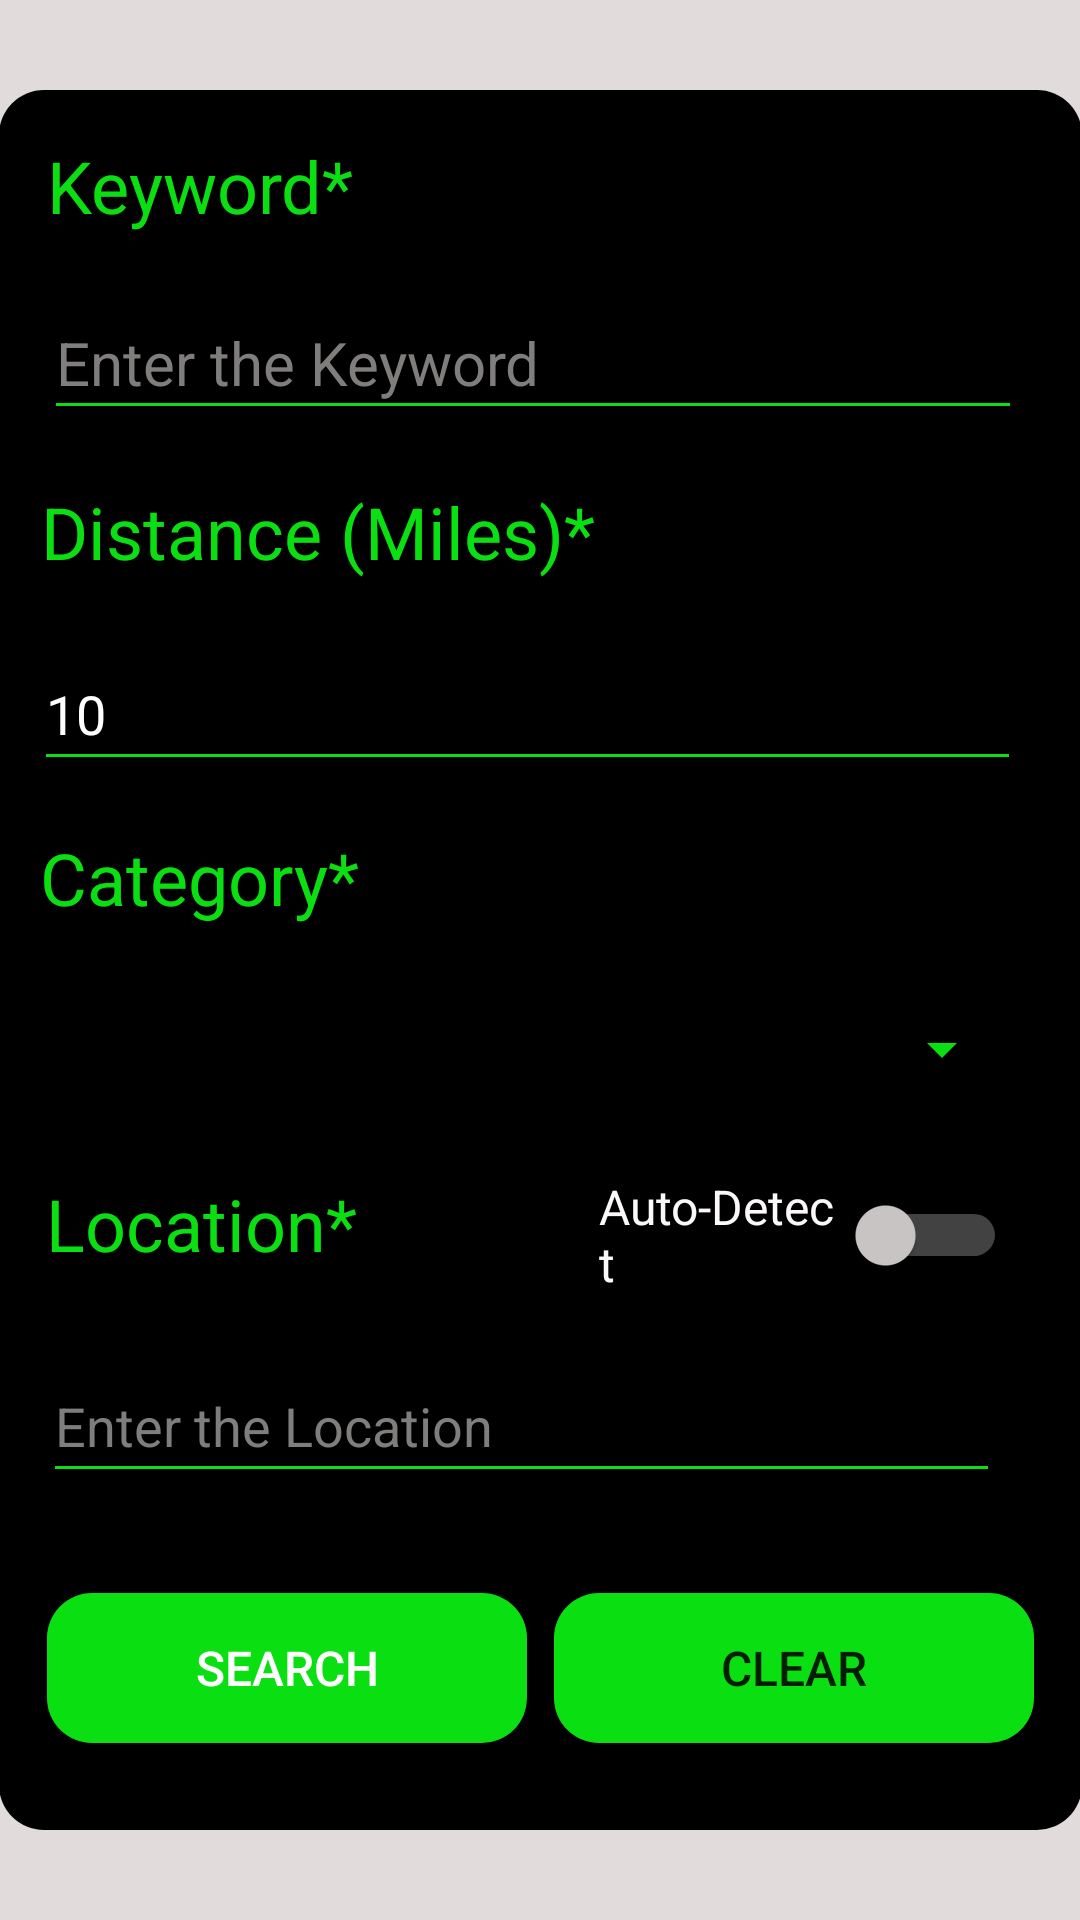

Reconstruct the res/layout file that produces this screen, plus the resources it refers to.
<!-- AndroidManifest.xml: application theme Theme.EventFinder -->
<!-- res/layout/fragment_search_tab.xml -->
<?xml version="1.0" encoding="utf-8"?>
<FrameLayout xmlns:android="http://schemas.android.com/apk/res/android"
    xmlns:app="http://schemas.android.com/apk/res-auto"
    xmlns:tools="http://schemas.android.com/tools"
    android:id="@+id/layoutSearchTab"
    android:layout_width="match_parent"
    android:layout_height="match_parent"
    android:background="@color/offWhite"
    tools:context=".SearchTab">

    <androidx.constraintlayout.widget.ConstraintLayout
        android:id="@+id/layoutSearchForm"
        android:layout_width="361dp"
        android:layout_height="580dp"
        android:layout_gravity="center"
        android:background="@drawable/rounded_corner_black_bg"
        app:layout_constraintBottom_toBottomOf="parent"
        app:layout_constraintEnd_toEndOf="parent"
        app:layout_constraintStart_toStartOf="parent"
        app:layout_constraintTop_toTopOf="parent"
        app:layout_constraintVertical_bias="0.333">

        <TextView
            android:id="@+id/textViewLocation"
            android:layout_width="140dp"
            android:layout_height="44dp"
            android:text="Location*"
            android:textColor="@color/myGreen"
            android:textSize="24sp"
            app:layout_constraintBottom_toBottomOf="parent"
            app:layout_constraintEnd_toEndOf="parent"
            app:layout_constraintHorizontal_bias="0.071"
            app:layout_constraintStart_toStartOf="parent"
            app:layout_constraintTop_toTopOf="parent"
            app:layout_constraintVertical_bias="0.675" />

        <TextView

            android:id="@+id/textViewKeyword"
            android:layout_width="149dp"
            android:layout_height="36dp"
            android:text="Keyword*"
            android:textColor="@color/myGreen"
            android:textSize="24sp"
            app:layout_constraintBottom_toBottomOf="parent"
            app:layout_constraintEnd_toEndOf="parent"
            app:layout_constraintHorizontal_bias="0.075"
            app:layout_constraintStart_toStartOf="parent"
            app:layout_constraintTop_toTopOf="parent"
            app:layout_constraintVertical_bias="0.029" />

        <TextView
            android:id="@+id/textViewCategory"
            android:layout_width="192dp"
            android:layout_height="40dp"
            android:text="Category*"
            android:textColor="@color/myGreen"
            android:textSize="24sp"
            app:layout_constraintBottom_toBottomOf="parent"
            app:layout_constraintEnd_toEndOf="parent"
            app:layout_constraintHorizontal_bias="0.081"
            app:layout_constraintStart_toStartOf="parent"
            app:layout_constraintTop_toTopOf="parent"
            app:layout_constraintVertical_bias="0.456" />

        <TextView
            android:id="@+id/textViewDistance"
            android:layout_width="196dp"
            android:layout_height="39dp"
            android:text="Distance (Miles)*"
            android:textColor="@color/myGreen"
            android:textSize="24sp"
            app:layout_constraintBottom_toBottomOf="parent"
            app:layout_constraintEnd_toEndOf="parent"
            app:layout_constraintHorizontal_bias="0.084"
            app:layout_constraintStart_toStartOf="parent"
            app:layout_constraintTop_toTopOf="parent"
            app:layout_constraintVertical_bias="0.242" />

        <EditText
            android:id="@+id/editTextKeyword"
            android:layout_width="326dp"
            android:layout_height="48dp"
            android:backgroundTint="@color/myGreen"
            android:hint="Enter the Keyword"
            android:textColor="#FFFFFF"
            android:textColorHint="#807D7D"
            android:textCursorDrawable="@color/myGreen"
            android:textSize="20sp"
            app:layout_constraintBottom_toBottomOf="parent"
            app:layout_constraintEnd_toEndOf="parent"
            app:layout_constraintHorizontal_bias="0.424"
            app:layout_constraintStart_toStartOf="parent"
            app:layout_constraintTop_toTopOf="parent"
            app:layout_constraintVertical_bias="0.123" />

        <EditText
            android:id="@+id/editTextNumberDistance"
            android:layout_width="329dp"
            android:layout_height="48dp"
            android:backgroundTint="@color/myGreen"
            android:ems="10"
            android:inputType="number"
            android:text="10"
            android:textColor="#FFFFFF"
            app:layout_constraintBottom_toBottomOf="parent"
            app:layout_constraintEnd_toEndOf="parent"
            app:layout_constraintHorizontal_bias="0.361"
            app:layout_constraintStart_toStartOf="parent"
            app:layout_constraintTop_toTopOf="parent"
            app:layout_constraintVertical_bias="0.343" />

        <Spinner
            android:id="@+id/spinnerCategory"
            android:layout_width="325dp"
            android:layout_height="48dp"
            android:backgroundTint="@color/myGreen"
            android:dropDownSelector="@color/black"
            android:entries="@array/categories"
            android:pointerIcon="all_scroll"
            android:spinnerMode="dropdown"
            android:visibility="visible"
            app:layout_constraintBottom_toBottomOf="parent"
            app:layout_constraintEnd_toEndOf="parent"
            app:layout_constraintHorizontal_bias="0.368"
            app:layout_constraintStart_toStartOf="parent"
            app:layout_constraintTop_toTopOf="parent"
            app:layout_constraintVertical_bias="0.556" />

        <EditText
            android:id="@+id/editTextLocation"
            android:layout_width="319dp"
            android:layout_height="48dp"
            android:backgroundTint="@color/myGreen"
            android:ems="10"
            android:hint="Enter the Location"
            android:inputType="textPersonName"
            android:textColor="#FFFFFF"
            android:textColorHint="#807D7D"
            app:layout_constraintBottom_toBottomOf="parent"
            app:layout_constraintEnd_toEndOf="parent"
            app:layout_constraintHorizontal_bias="0.348"
            app:layout_constraintStart_toStartOf="parent"
            app:layout_constraintTop_toTopOf="parent"
            app:layout_constraintVertical_bias="0.789" />

        <Switch
            android:id="@+id/switchAutoDetect"
            android:layout_width="136dp"
            android:layout_height="48dp"
            android:backgroundTint="#504E4E"
            android:buttonTint="#FDFDFD"
            android:cursorVisible="true"
            android:text="Auto-Detect"
            android:textColor="#FAF8F8"
            android:textColorHighlight="#2FDD36"
            android:textColorLink="#24DD2C"
            android:textSize="16sp"
            android:thumbTint="@drawable/switch_thumb_selector"
            android:trackTint="@drawable/switch_track_selector"
            app:layout_constraintBottom_toBottomOf="parent"
            app:layout_constraintEnd_toEndOf="parent"
            app:layout_constraintHorizontal_bias="0.889"
            app:layout_constraintStart_toStartOf="parent"
            app:layout_constraintTop_toTopOf="parent"
            app:layout_constraintVertical_bias="0.672" />

        <Button
            android:id="@+id/buttonSearch"
            android:layout_width="160dp"
            android:layout_height="50dp"
            android:background="@drawable/rounded_corner_green_bg"
            android:text="Search"
            android:textColor="@color/white"
            android:textSize="16sp"
            app:layout_constraintBottom_toBottomOf="parent"
            app:layout_constraintEnd_toEndOf="parent"
            app:layout_constraintHorizontal_bias="0.079"
            app:layout_constraintStart_toStartOf="parent"
            app:layout_constraintTop_toTopOf="parent"
            app:layout_constraintVertical_bias="0.945" />

        <Button
            android:id="@+id/buttonClear"
            android:layout_width="160dp"
            android:layout_height="50dp"
            android:background="@drawable/rounded_corner_green_bg"
            android:text="Clear"
            android:textSize="16sp"
            app:layout_constraintBottom_toBottomOf="parent"
            app:layout_constraintEnd_toEndOf="parent"
            app:layout_constraintHorizontal_bias="0.92"
            app:layout_constraintStart_toStartOf="parent"
            app:layout_constraintTop_toTopOf="parent"
            app:layout_constraintVertical_bias="0.945" />

    </androidx.constraintlayout.widget.ConstraintLayout>
</FrameLayout>
<!-- resources referenced by this layout -->
<resources>
  <string-array name="categories">
  
          <item> All </item>
          <item> Music </item>
          <item> Sports </item>
          <item> Arts &amp; Theatre </item>
          <item> Film </item>
          <item> Miscellaneous </item>
  
  
      </string-array>
  <color name="black">#FF000000</color>
  <color name="myGreen">#0ADF12</color>
  <color name="offWhite">#E1DBDB</color>
  <color name="white">#FFFFFFFF</color>
  <!-- drawable rounded_corner_black_bg (drawable) -->
  <?xml version="1.0" encoding="utf-8"?>
  <shape xmlns:android="http://schemas.android.com/apk/res/android">
      <corners android:radius="15dp"/>
      <solid android:color="@color/black"></solid>
  </shape>
  <!-- drawable rounded_corner_green_bg (drawable) -->
  <?xml version="1.0" encoding="utf-8"?>
  <shape xmlns:android="http://schemas.android.com/apk/res/android">
      <corners android:radius="15dp"/>
      <solid android:color="@color/myGreen"></solid>
  </shape>
  <!-- drawable switch_thumb_selector (drawable) -->
  <?xml version="1.0" encoding="utf-8"?>
  <selector xmlns:android="http://schemas.android.com/apk/res/android">
  
      <item android:color="@color/myGreen"
          android:state_checked="true" />
      <item android:color="#CCC8C8"/>
  
  </selector>
  <!-- drawable switch_track_selector (drawable) -->
  <?xml version="1.0" encoding="utf-8"?>
  <selector xmlns:android="http://schemas.android.com/apk/res/android">
  
      <item android:color="#80F386"
          android:state_checked="true" />
      <item android:color="#FFFFFF"/>
  
  </selector>
  <style name="Theme.EventFinder" parent="Theme.MaterialComponents.DayNight.NoActionBar">
          
          <item name="colorPrimary">@color/black</item>
          <item name="colorPrimaryVariant">@color/black</item>
          <item name="colorOnPrimary">@color/white</item>
          
          <item name="colorSecondary">@color/teal_200</item>
          <item name="colorSecondaryVariant">@color/teal_700</item>
          <item name="colorOnSecondary">@color/black</item>
          
          <item name="android:statusBarColor">?attr/colorPrimaryVariant</item>
          
      </style>
  <color name="teal_200">#FF03DAC5</color>
  <color name="teal_700">#FF018786</color>
</resources>
